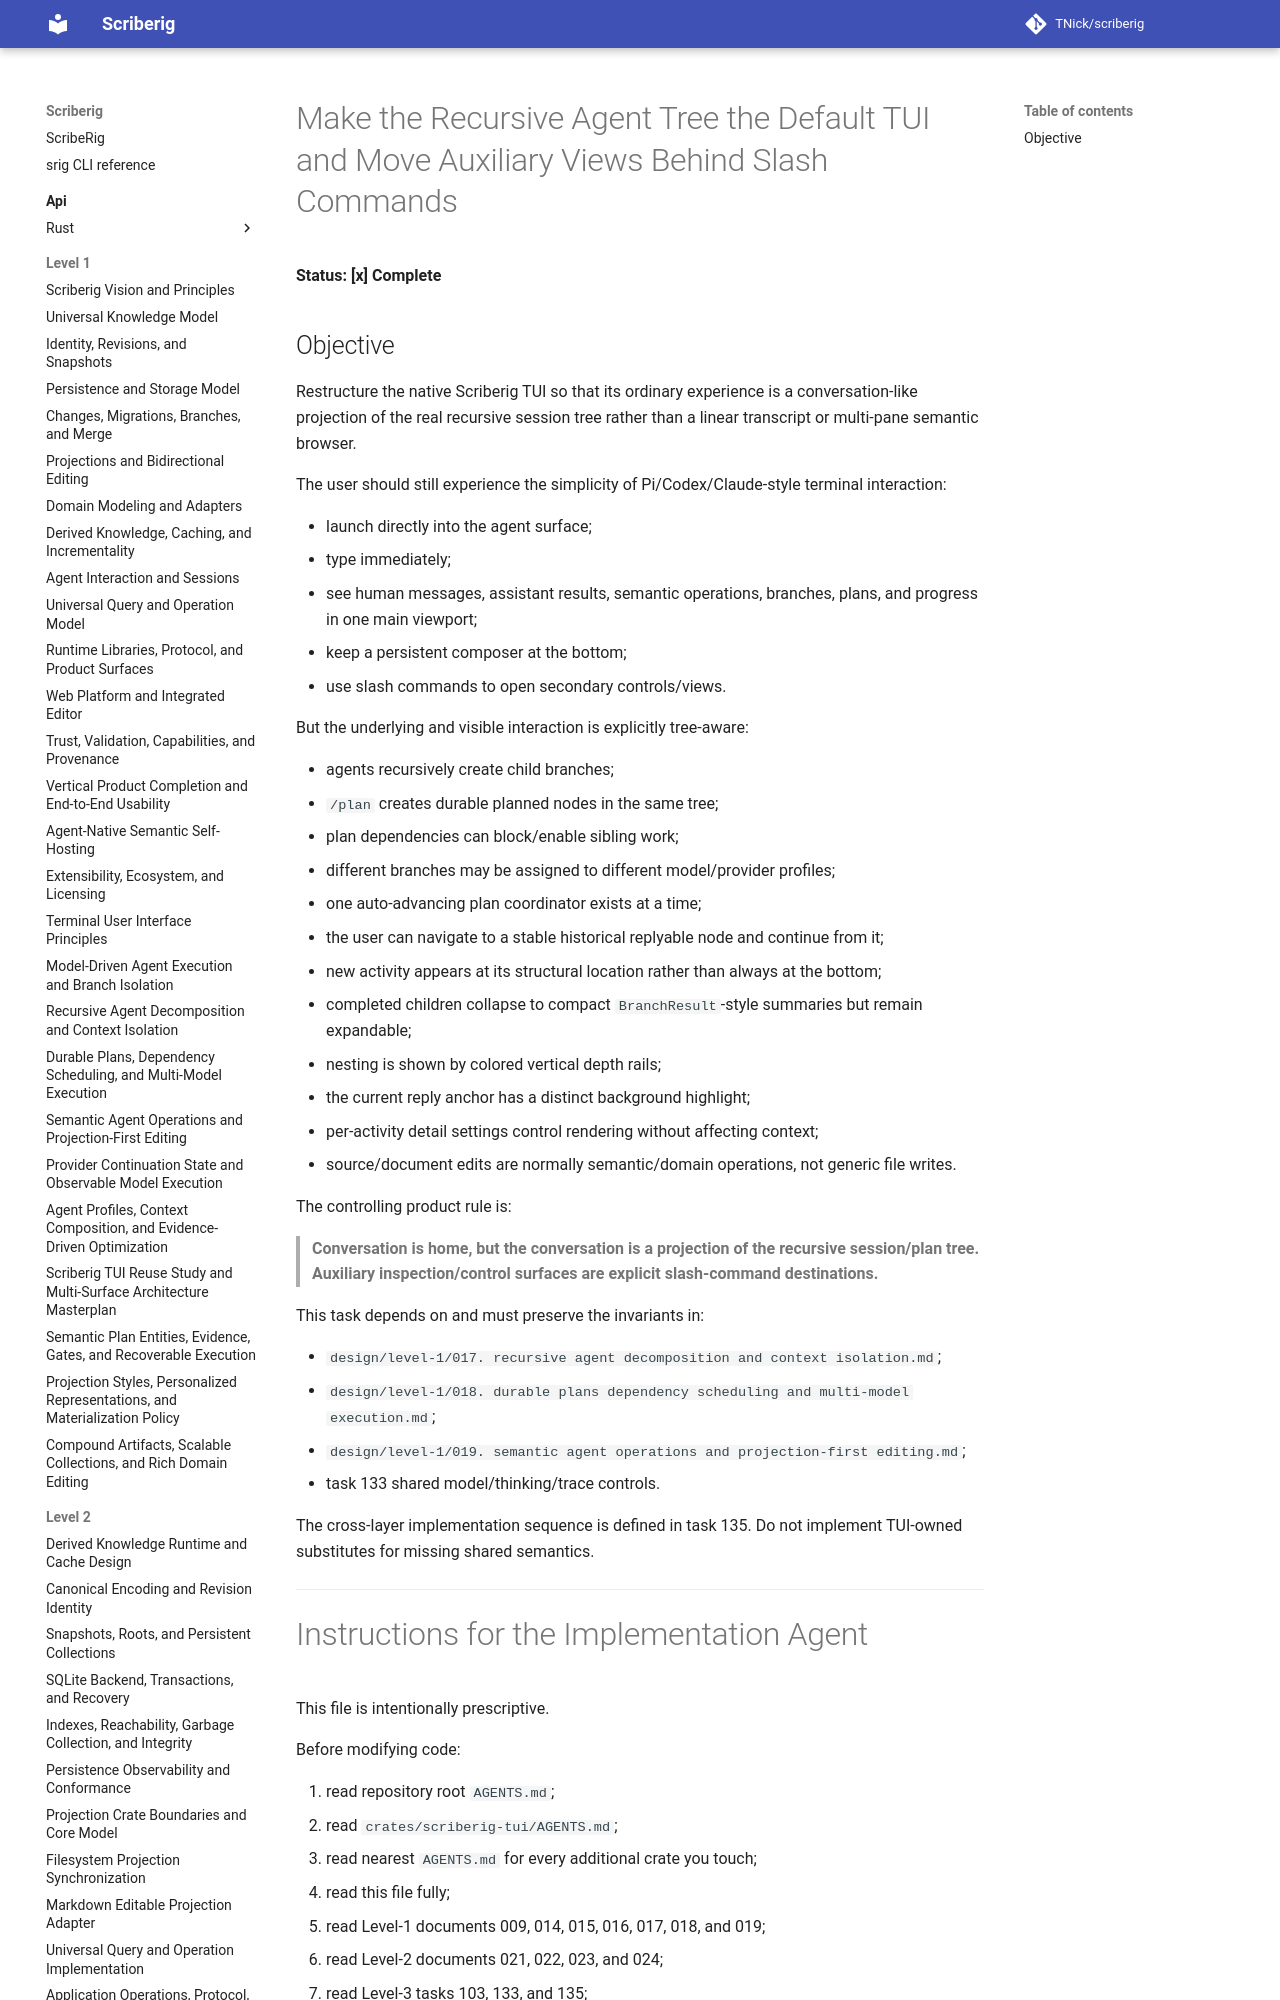

repository: TNick/scriberig · page: level-3/134. make agent conversation the default tui and move auxiliary views behind slash commands/index.html · generator: mkdocs

# Make the Recursive Agent Tree the Default TUI and Move Auxiliary Views Behind Slash Commands

**Status: [x] Complete**

## Objective

Restructure the native Scriberig TUI so that its ordinary experience is a conversation-like projection of the real recursive session tree rather than a linear transcript or multi-pane semantic browser.

The user should still experience the simplicity of Pi/Codex/Claude-style terminal interaction:

- launch directly into the agent surface;
- type immediately;
- see human messages, assistant results, semantic operations, branches, plans, and progress in one main viewport;
- keep a persistent composer at the bottom;
- use slash commands to open secondary controls/views.

But the underlying and visible interaction is explicitly tree-aware:

- agents recursively create child branches;
- `/plan` creates durable planned nodes in the same tree;
- plan dependencies can block/enable sibling work;
- different branches may be assigned to different model/provider profiles;
- one auto-advancing plan coordinator exists at a time;
- the user can navigate to a stable historical replyable node and continue from it;
- new activity appears at its structural location rather than always at the bottom;
- completed children collapse to compact `BranchResult`-style summaries but remain expandable;
- nesting is shown by colored vertical depth rails;
- the current reply anchor has a distinct background highlight;
- per-activity detail settings control rendering without affecting context;
- source/document edits are normally semantic/domain operations, not generic file writes.

The controlling product rule is:

> **Conversation is home, but the conversation is a projection of the recursive session/plan tree. Auxiliary inspection/control surfaces are explicit slash-command destinations.**

This task depends on and must preserve the invariants in:

- `design/level-1/017. recursive agent decomposition and context isolation.md`;
- `design/level-1/018. durable plans dependency scheduling and multi-model execution.md`;
- `design/level-1/019. semantic agent operations and projection-first editing.md`;
- task 133 shared model/thinking/trace controls.

The cross-layer implementation sequence is defined in task 135. Do not implement TUI-owned substitutes for missing shared semantics.

---
